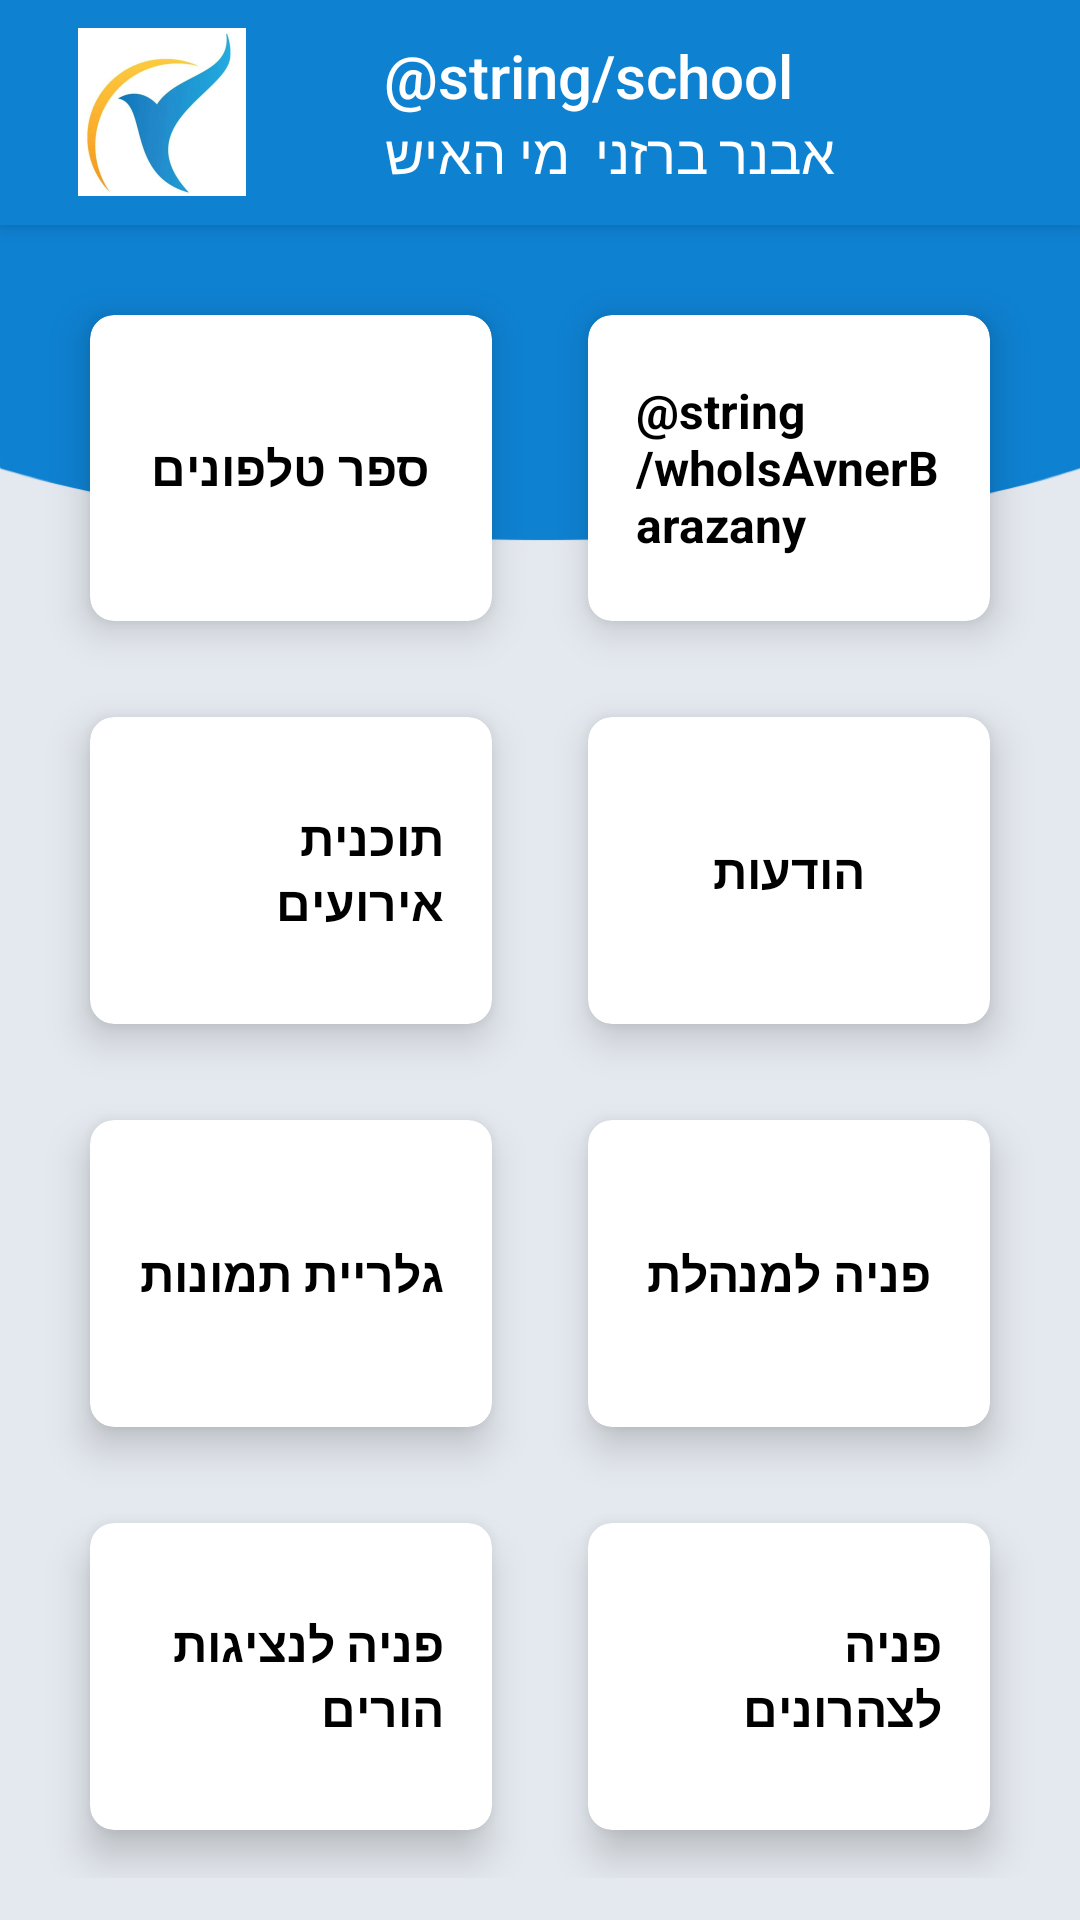

Write the Android layout XML for this screen, with the resource values it uses.
<!-- AndroidManifest.xml: application theme AppTheme.Launcher -->
<!-- res/layout/activity_main.xml -->
<?xml version="1.0" encoding="utf-8"?>
<RelativeLayout xmlns:android="http://schemas.android.com/apk/res/android"
    xmlns:app="http://schemas.android.com/apk/res-auto"
    xmlns:tools="http://schemas.android.com/tools"
    android:layout_width="match_parent"
    android:layout_height="match_parent"
    tools:context=".MainActivity">

    <include
        android:id="@+id/toolbar"
        layout="@layout/toolbar" />


    <LinearLayout
        android:layout_width="match_parent"
        android:layout_height="match_parent"
        android:layout_alignParentStart="true"
        android:layout_alignParentTop="true"
        android:layout_marginStart="0dp"
        android:layout_marginTop="75dp"
        android:background="@drawable/background"
        android:orientation="vertical"
        android:weightSum="8">
        
        <GridLayout
            android:id="@+id/mainGrid"
            android:layout_width="match_parent"
            android:layout_height="0dp"
            android:layout_weight="8"
            android:alignmentMode="alignMargins"
            android:columnCount="2"
            android:columnOrderPreserved="false"
            android:padding="14dp"
            android:rowCount="4">
            

            
            <android.support.v7.widget.CardView
                android:onClick="clickPhoneBook"
                style="@style/Button"
                app:cardCornerRadius="8dp"
                app:cardElevation="8dp"                >

                <LinearLayout
                    android:layout_width="wrap_content"
                    android:layout_height="wrap_content"
                    android:layout_gravity="center_horizontal|center_vertical"
                    android:layout_margin="16dp"
                    android:orientation="horizontal">

                    <TextView
                        android:layout_width="wrap_content"
                        android:layout_height="wrap_content"
                        android:text="@string/phoneBook"
                        android:textAlignment="center"
                        style="@style/myTheme.Text">
                    </TextView>
                </LinearLayout>
            </android.support.v7.widget.CardView>

            <android.support.v7.widget.CardView
                android:onClick="clickWhoIs"
                style="@style/Button"
                app:cardCornerRadius="8dp"
                app:cardElevation="8dp">

                <LinearLayout
                    android:layout_width="wrap_content"
                    android:layout_height="wrap_content"
                    android:layout_gravity="center_horizontal|center_vertical"
                    android:layout_margin="16dp"
                    android:orientation="vertical">
                    <TextView
                        android:layout_width="wrap_content"
                        android:layout_height="wrap_content"
                        android:text="@string/whoIsAvnerBarazany"
                        android:textAlignment="center"
                        style="@style/myTheme.Text" />
                </LinearLayout>
            </android.support.v7.widget.CardView>

            <android.support.v7.widget.CardView
                android:onClick="clickEvents"
                style="@style/Button"
                app:cardCornerRadius="8dp"
                app:cardElevation="8dp">

                <LinearLayout
                    android:layout_width="wrap_content"
                    android:layout_height="wrap_content"
                    android:layout_gravity="center_horizontal|center_vertical"
                    android:layout_margin="16dp"
                    android:orientation="vertical">
                    <TextView
                        android:layout_width="wrap_content"
                        android:layout_height="wrap_content"
                        android:text="@string/eventPlan"
                        android:textAlignment="center"
                        style="@style/myTheme.Text" />
                </LinearLayout>
            </android.support.v7.widget.CardView>

            <android.support.v7.widget.CardView
                android:onClick="clickMessages"
                style="@style/Button"
                app:cardCornerRadius="8dp"
                app:cardElevation="8dp">

                <LinearLayout
                    android:layout_width="wrap_content"
                    android:layout_height="wrap_content"
                    android:layout_gravity="center_horizontal|center_vertical"
                    android:layout_margin="16dp"
                    android:orientation="vertical">


                    <TextView
                        android:layout_width="wrap_content"
                        android:layout_height="wrap_content"
                        android:text="@string/messages"
                        android:textAlignment="center"
                        style="@style/myTheme.Text" />

                </LinearLayout>

            </android.support.v7.widget.CardView>

            <android.support.v7.widget.CardView
                android:onClick="clickGallery"
                style="@style/Button"
                app:cardCornerRadius="8dp"
                app:cardElevation="8dp">

                <LinearLayout
                    android:layout_width="wrap_content"
                    android:layout_height="wrap_content"
                    android:layout_gravity="center_horizontal|center_vertical"
                    android:layout_margin="16dp"
                    android:orientation="vertical">


                    <TextView
                        android:layout_width="wrap_content"
                        android:layout_height="wrap_content"
                        android:text="@string/gallery"
                        android:textAlignment="center"
                        style="@style/myTheme.Text" />

                </LinearLayout>

            </android.support.v7.widget.CardView>

            <android.support.v7.widget.CardView
                android:onClick="clickSendToManagement"
                style="@style/Button"
                app:cardCornerRadius="8dp"
                app:cardElevation="8dp">

                <LinearLayout
                    android:layout_width="wrap_content"
                    android:layout_height="wrap_content"
                    android:layout_gravity="center_horizontal|center_vertical"
                    android:layout_margin="16dp"
                    android:orientation="vertical">


                    <TextView
                        android:layout_width="wrap_content"
                        android:layout_height="wrap_content"
                        android:text="@string/sendToManagement"
                        android:textAlignment="center"
                        style="@style/myTheme.Text" />

                </LinearLayout>

            </android.support.v7.widget.CardView>

            <android.support.v7.widget.CardView
                android:onClick="clickSendToParents"
                style="@style/Button"
                app:cardCornerRadius="8dp"
                app:cardElevation="8dp">

                <LinearLayout
                    android:layout_width="wrap_content"
                    android:layout_height="wrap_content"
                    android:layout_gravity="center_horizontal|center_vertical"
                    android:layout_margin="16dp"
                    android:orientation="vertical">


                    <TextView
                        android:layout_width="wrap_content"
                        android:layout_height="wrap_content"
                        android:text="@string/sendToParents"
                        android:textAlignment="center"
                        style="@style/myTheme.Text" />

                </LinearLayout>

            </android.support.v7.widget.CardView>

            <android.support.v7.widget.CardView
                android:onClick="clickSendToNoonCare"
                style="@style/Button"
                app:cardCornerRadius="8dp"
                app:cardElevation="8dp">

                <LinearLayout
                    android:layout_width="wrap_content"
                    android:layout_height="wrap_content"
                    android:layout_gravity="center_horizontal|center_vertical"
                    android:layout_margin="16dp"
                    android:orientation="vertical">


                    <TextView
                        android:layout_width="wrap_content"
                        android:layout_height="wrap_content"
                        android:text="@string/sendToNoonCare"
                        android:textAlignment="center"
                        style="@style/myTheme.Text" />

                </LinearLayout>

            </android.support.v7.widget.CardView>

        </GridLayout>


        

        
    </LinearLayout>

</RelativeLayout>
<!-- res/layout/toolbar.xml (included above) -->
<?xml version="1.0" encoding="utf-8"?>
<android.support.v7.widget.Toolbar xmlns:android="http://schemas.android.com/apk/res/android"
    android:layout_width="match_parent"
    android:layout_height="wrap_content"
    xmlns:app="http://schemas.android.com/apk/res-auto"
    android:background="@color/background"
    android:elevation="4dp"
    android:theme="@style/Base.ThemeOverlay.AppCompat.Dark.ActionBar"
    app:popupTheme="@style/ThemeOverlay.AppCompat.Light"
    app:navigationIcon="@mipmap/ic_launcher_foreground"
    app:title="@string/school"
    app:subtitle="@string/avnerBarazany"
    app:subtitleTextColor="@color/white"
    app:subtitleTextAppearance="@style/myTheme.ActionBar.Text"
    app:titleMarginStart="20dp"
>



</android.support.v7.widget.Toolbar>
<!-- resources referenced by this layout -->
<resources>
  <color name="background">#0E81D1</color>
  <color name="white">#ffffff</color>
  <!-- drawable background: jpg bitmap (drawable, 79259 bytes) -->
  <!-- mipmap ic_launcher_foreground: png bitmap (mipmap-hdpi, 6328 bytes) -->
  <string name="avnerBarazany">"אבנר ברזני\n מי האיש"</string>
  <string name="eventPlan">תוכנית אירועים</string>
  <string name="gallery">גלריית תמונות</string>
  <string name="messages">הודעות</string>
  <string name="phoneBook">ספר טלפונים</string>
  <string name="sendToManagement">פניה למנהלת</string>
  <string name="sendToNoonCare">פניה לצהרונים</string>
  <string name="sendToParents">פניה לנציגות הורים</string>
  <style name="Button">
          <item name="android:layout_width">0dp</item>
          <item name="android:layout_height">0dp</item>
          <item name="android:layout_rowWeight">1</item>
          <item name="android:layout_columnWeight">1</item>
          <item name="android:layout_marginTop">16dp</item>
          <item name="android:layout_marginBottom">16dp</item>
          <item name="android:layout_marginRight">16dp</item>
          <item name="android:layout_marginLeft">16dp</item>
          
  
  
      </style>
  <style name="myTheme.ActionBar.Text" parent="@android:style/TextAppearance">
          <item name="android:textColor">@color/white</item>
          <item name="android:textSize">18sp</item>
      </style>
  <style name="myTheme.Text" parent="@android:style/TextAppearance">
          <item name="android:textColor">@color/black</item>
          <item name="android:textSize">16sp</item>
          <item name="android:textStyle">bold</item>
      </style>
  <style name="AppTheme.Launcher">
          <item name="android:windowBackground">@drawable/launch_screen</item>
          
          
      </style>
  <color name="black">#000000</color>
  <!-- drawable launch_screen (drawable) -->
  <?xml version="1.0" encoding="utf-8"?>
  <layer-list xmlns:android="http://schemas.android.com/apk/res/android" android:opacity="opaque">
      
      <item android:drawable="@android:color/white"/>
      
      <item>
          <bitmap
              android:src="@drawable/splash_art"
              android:gravity="clip_vertical"
              />
      </item>
  </layer-list>
  <!-- drawable splash_art: jpg bitmap (drawable, 123898 bytes) -->
</resources>
